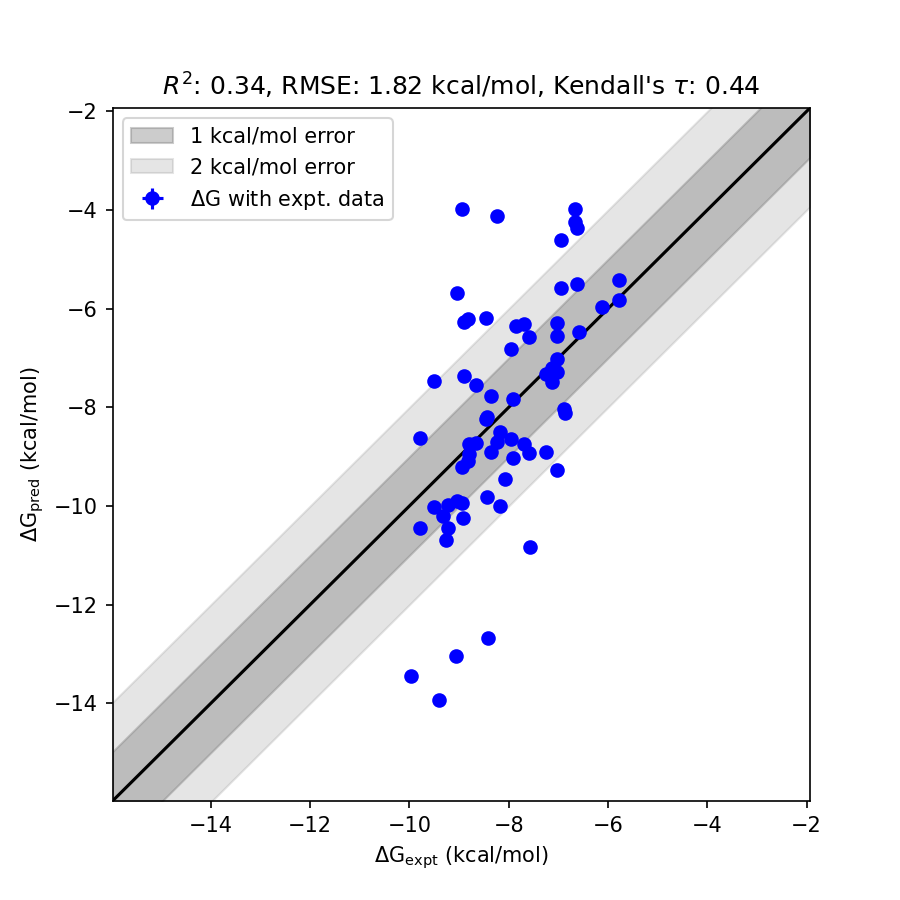

Values plotted in this chart, from the file beside it:
mol, dG_pred, std_dG_pred, dG_expt, std_dG_expt, has_expt, dG_diff
45 flip, -3.973, 0.0404, -8.95, 0.0000, True, 4.977
58, -13.94, 0.0402, -9.41, 0.0000, True, 4.531
65, -12.67, 0.0399, -8.41, 0.0000, True, 4.265
26 flip, -4.12, 0.0399, -8.24, 0.0000, True, 4.12
63, -13.05, 0.0403, -9.06, 0.0000, True, 3.989
53, -13.45, 0.0398, -9.96, 0.0000, True, 3.489
57 flip, -5.676, 0.0402, -9.04, 0.0000, True, 3.364
67, -10.84, 0.0397, -7.58, 0.0000, True, 3.256
48, -3.975, 0.0399, -6.66, 0.0000, True, 2.685
42 flip, -6.271, 0.0399, -8.9, 0.0000, True, 2.63
23 flip, -6.202, 0.0399, -8.83, 0.0000, True, 2.628
48 flip, -4.247, 0.0396, -6.66, 0.0000, True, 2.413
29 flip, -4.609, 0.0398, -6.94, 0.0000, True, 2.331
51 flip, -6.185, 0.0398, -8.45, 0.0000, True, 2.265
28 flip, -4.356, 0.0394, -6.62, 0.0000, True, 2.264
38 flip, -9.28, 0.0411, -7.02, 0.0000, True, 2.26
64 flip, -7.462, 0.0398, -9.5, 0.0000, True, 2.038
36 flip, -9.996, 0.0397, -8.18, 0.0000, True, 1.816
40, -8.91, 0.0413, -7.25, 0.0000, True, 1.66
42, -7.369, 0.0402, -8.9, 0.0000, True, 1.531
30, -6.352, 0.0395, -7.85, 0.0000, True, 1.498
56, -10.69, 0.0402, -9.26, 0.0000, True, 1.434
68 flip, -6.303, 0.0399, -7.69, 0.0000, True, 1.388
66, -9.813, 0.0400, -8.43, 0.0000, True, 1.383
61, -9.456, 0.0408, -8.08, 0.0000, True, 1.376
29, -5.584, 0.0395, -6.94, 0.0000, True, 1.356
46, -8.927, 0.0400, -7.6, 0.0000, True, 1.327
60, -10.24, 0.0403, -8.92, 0.0000, True, 1.319
34, -8.124, 0.0396, -6.87, 0.0000, True, 1.255
52 flip, -10.44, 0.0395, -9.23, 0.0000, True, 1.211
54 flip, -8.629, 0.0397, -9.78, 0.0000, True, 1.151
33, -8.026, 0.0393, -6.88, 0.0000, True, 1.146
62 flip, -6.817, 0.0405, -7.96, 0.0000, True, 1.143
44 flip, -7.556, 0.0400, -8.67, 0.0000, True, 1.114
28, -5.508, 0.0395, -6.62, 0.0000, True, 1.112
31, -9.03, 0.0393, -7.92, 0.0000, True, 1.11
68, -8.746, 0.0395, -7.69, 0.0000, True, 1.056
46 flip, -6.566, 0.0399, -7.6, 0.0000, True, 1.034
37, -9.95, 0.0399, -8.95, 0.0000, True, 1
50, -10.21, 0.0402, -9.33, 0.0000, True, 0.8761
57, -9.895, 0.0402, -9.04, 0.0000, True, 0.8546
43, -6.286, 0.0403, -7.03, 0.0000, True, 0.7442
52, -9.973, 0.0397, -9.23, 0.0000, True, 0.7434
62, -8.634, 0.0402, -7.96, 0.0000, True, 0.6743
54, -10.44, 0.0401, -9.78, 0.0000, True, 0.6613
49 flip, -7.771, 0.0841, -8.36, 0.0000, True, 0.5891
49, -8.914, 0.0398, -8.36, 0.0000, True, 0.5535
64, -10.03, 0.0400, -9.5, 0.0000, True, 0.528
43 flip, -6.563, 0.0400, -7.03, 0.0000, True, 0.4672
26, -8.694, 0.0398, -8.24, 0.0000, True, 0.4541
41, -7.497, 0.0413, -7.13, 0.0000, True, 0.3674
47, -5.425, 0.0403, -5.78, 0.0000, True, 0.3547
36, -8.508, 0.0402, -8.18, 0.0000, True, 0.3282
45, -9.211, 0.0401, -8.95, 0.0000, True, 0.2609
23, -9.082, 0.0401, -8.83, 0.0000, True, 0.2521
39, -7.277, 0.0412, -7.03, 0.0000, True, 0.2467
66 flip, -8.188, 0.0399, -8.43, 0.0000, True, 0.2423
51, -8.246, 0.0400, -8.45, 0.0000, True, 0.2044
27, -5.959, 0.0390, -6.12, 0.0000, True, 0.1608
35, -8.955, 0.0395, -8.81, 0.0000, True, 0.1453
... 8 more rows
